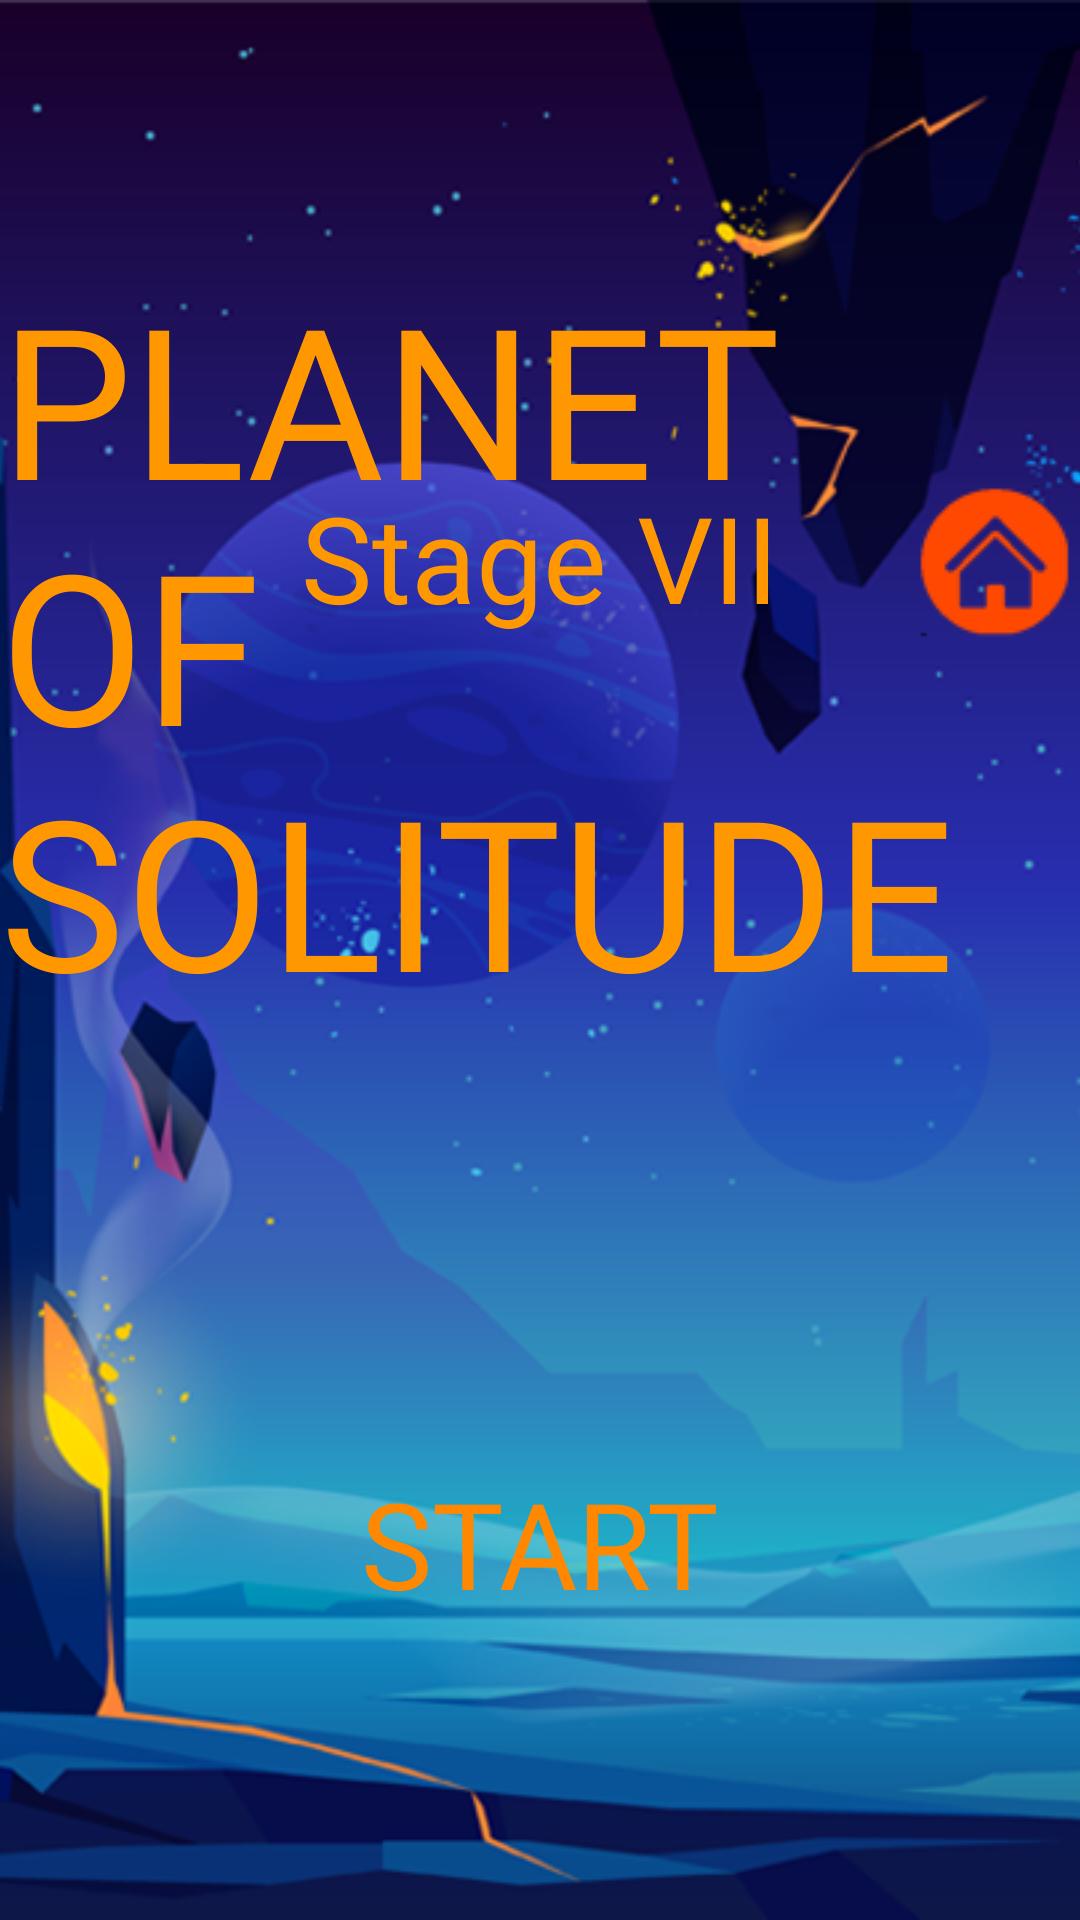

Produce the Android XML layout that renders to this screen, including the resource entries it uses.
<!-- AndroidManifest.xml: application theme AppTheme -->
<!-- res/layout/activity_planet7_game.xml -->
<?xml version="1.0" encoding="utf-8"?>
<RelativeLayout xmlns:android="http://schemas.android.com/apk/res/android"
    xmlns:app="http://schemas.android.com/apk/res-auto"
    xmlns:tools="http://schemas.android.com/tools"
    android:layout_width="match_parent"
    android:layout_height="match_parent"
    tools:context=".planet7_game">

    <ImageView
        android:layout_width="match_parent"
        android:layout_height="match_parent"
        android:scaleType="centerCrop"
        android:src="@drawable/bg_7"></ImageView>

    <ImageButton
        android:id="@+id/home_button_setting"
        android:layout_width="wrap_content"
        android:layout_height="wrap_content"
        android:layout_alignParentTop="true"
        android:layout_alignParentEnd="true"
        android:layout_alignParentBottom="true"
        android:layout_marginStart="289dp"
        android:layout_marginTop="25dp"
        android:layout_marginEnd="-9dp"
        android:layout_marginBottom="285dp"
        android:background="@android:color/transparent"
        android:scaleType="center"
        android:src="@drawable/home_button"></ImageButton>

    <TextView
        android:id="@+id/planet_7_start"
        android:layout_width="wrap_content"
        android:layout_height="wrap_content"
        android:layout_alignParentBottom="true"
        android:layout_centerHorizontal="true"
        android:layout_marginBottom="99dp"
        android:fontFamily="@font/spacerangertitle"
        android:text="START"
        android:textColor="@android:color/holo_orange_dark"
        android:textSize="40dp"></TextView>

    <TextView
        android:layout_width="wrap_content"
        android:layout_height="wrap_content"
        android:layout_alignParentTop="true"
        android:layout_centerHorizontal="true"
        android:layout_marginTop="86dp"
        android:fontFamily="@font/big_space_demo"
        android:text="PLANET OF SOLITUDE"
        android:textColor="#FF9800"
        android:textColorLink="#FF5722"
        android:textSize="70dp"></TextView>

    <TextView
        android:layout_width="wrap_content"
        android:layout_height="wrap_content"
        android:layout_alignParentTop="true"
        android:layout_centerHorizontal="true"
        android:layout_marginTop="159dp"
        android:fontFamily="@font/big_space_demo"
        android:text="Stage VII"
        android:textColor="#FF9800"
        android:textColorLink="#FF5722"
        android:textSize="40dp"></TextView>


</RelativeLayout>
<!-- resources referenced by this layout -->
<resources>
  <!-- drawable bg_7: png bitmap (drawable, 418398 bytes) -->
  <!-- drawable home_button: png bitmap (drawable, 4557 bytes) -->
  <style name="AppTheme" parent="Theme.AppCompat.Light.NoActionBar">
          
          <item name="colorPrimary">@color/colorPrimary</item>
          <item name="colorPrimaryDark">@color/colorPrimaryDark</item>
          <item name="colorAccent">@color/colorAccent</item>
      </style>
  <!-- not gathered from this repository: default colours our renderer supplied (Android Studio template values) -->
  <color name="colorPrimary">#FF6200EE</color>
  <color name="colorPrimaryDark">#FF3700B3</color>
  <color name="colorAccent">#FF03DAC5</color>
</resources>
